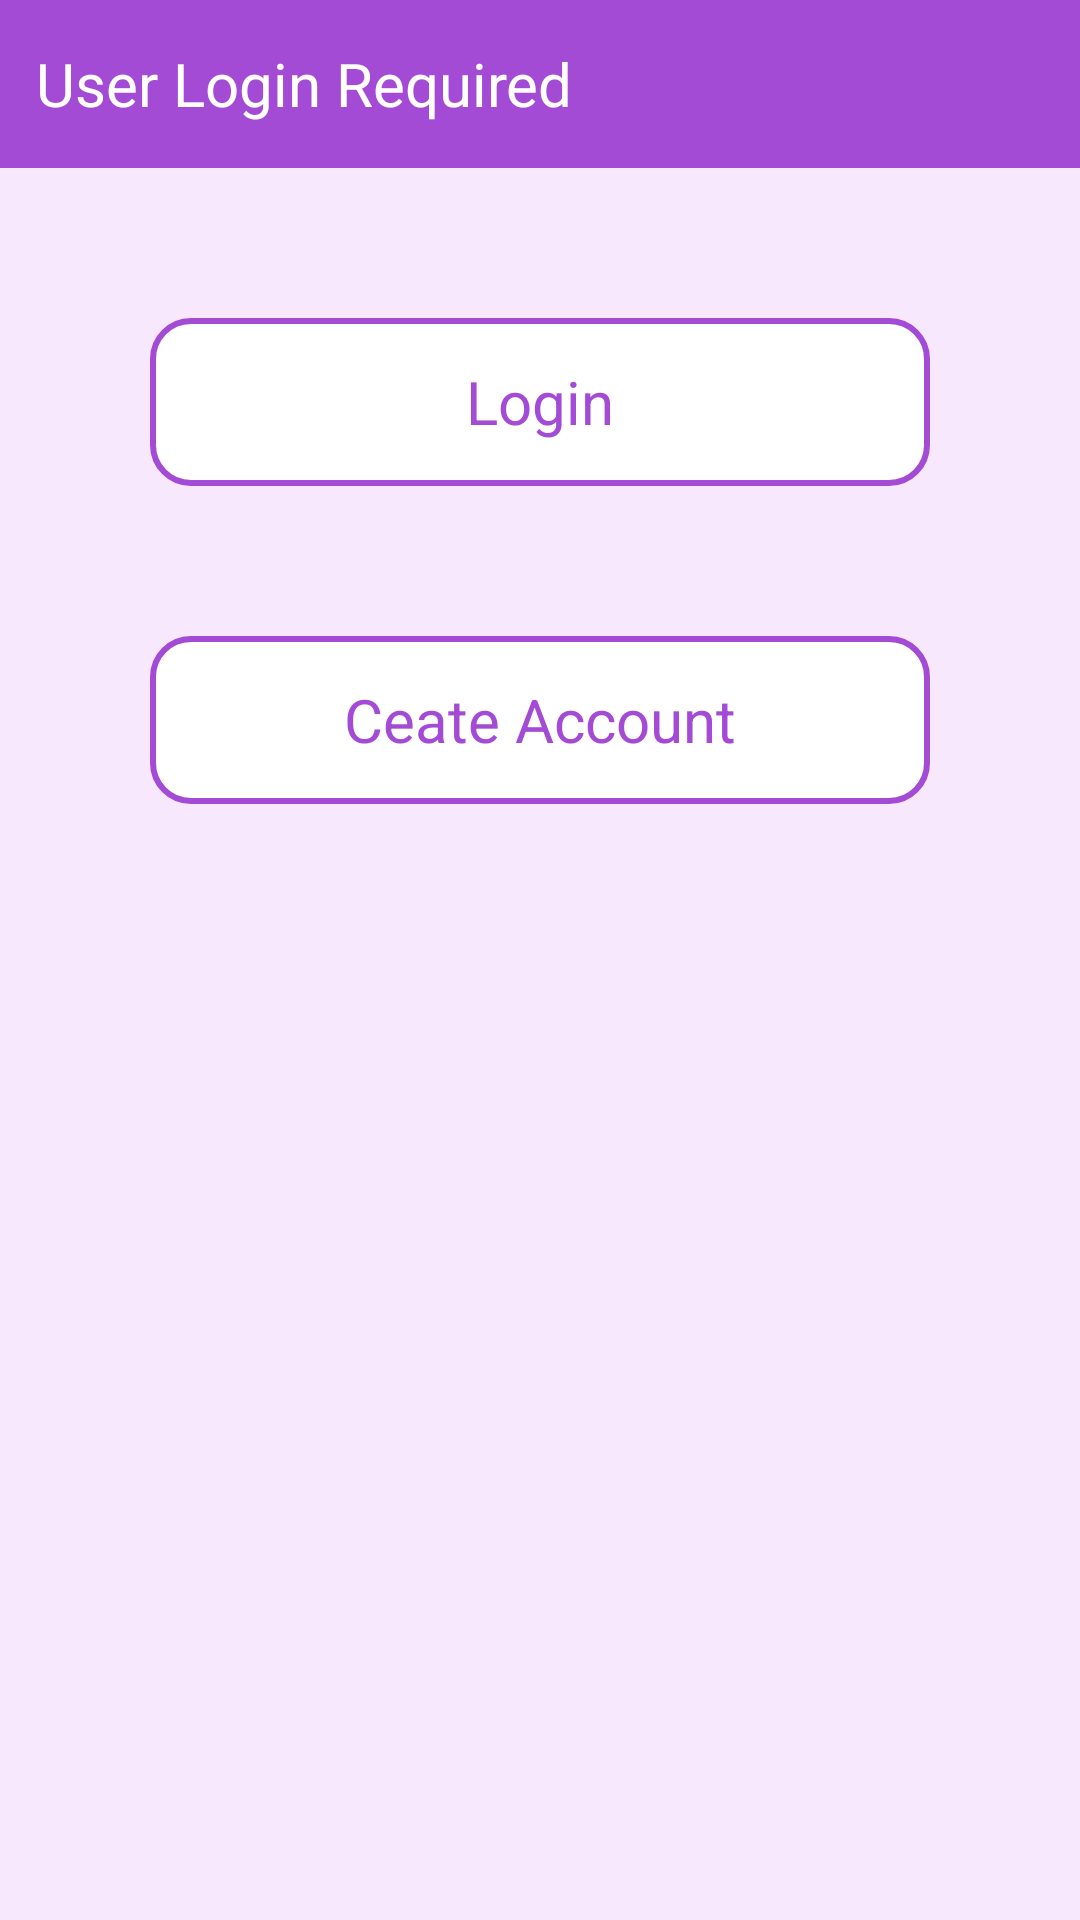

Layout XML and referenced resources for this Android screen:
<!-- AndroidManifest.xml: application theme Theme.FloresDeJardin -->
<!-- res/layout/dialog_fragment_log_in.xml -->
<?xml version="1.0" encoding="utf-8"?>
<RelativeLayout xmlns:android="http://schemas.android.com/apk/res/android"
    xmlns:app="http://schemas.android.com/apk/res-auto"
    android:layout_width="match_parent"
    android:layout_height="match_parent"
    xmlns:tools="http://schemas.android.com/tools"
    android:background="@color/purple_200">

    <LinearLayout
        android:layout_width="match_parent"
        android:layout_height="wrap_content"
        android:orientation="vertical">

        <LinearLayout
            android:layout_width="match_parent"
            android:layout_height="?actionBarSize"
            android:background="@color/primary_colour"
            android:orientation="horizontal">

            <TextView
                android:layout_width="0dp"
                android:layout_height="match_parent"
                android:layout_weight=".5"
                android:gravity="center|start"
                android:padding="12dp"
                android:text="User Login Required"
                android:textColor="@color/white"
                android:textSize="20sp" />

            <ImageView
                android:id="@+id/btn_close"
                android:layout_width="?actionBarSize"
                android:layout_height="match_parent"
                android:layout_gravity="center"
                android:contentDescription="@string/btn"
                android:padding="16dp"
                android:src="@mipmap/ic_close"
                app:tint="@color/white" />


        </LinearLayout>

        <TextView
            android:id="@+id/btn_login"
            android:layout_width="match_parent"
            android:layout_height="?actionBarSize"
            android:layout_margin="50dp"
            android:background="@drawable/button_white_background"
            android:gravity="center"
            android:padding="5dp"
            android:text="Login"
            android:textColor="@color/primary_colour"
            android:textSize="20sp" />


        <TextView
            android:id="@+id/btn_create_account"
            android:layout_width="match_parent"
            android:layout_height="?actionBarSize"
            android:layout_marginStart="50dp"
            android:layout_marginEnd="50dp"
            android:background="@drawable/button_white_background"
            android:gravity="center"
            android:padding="5dp"
            android:text="Ceate Account"
            android:textColor="@color/primary_colour"
            android:textSize="20sp" />

    </LinearLayout>


</RelativeLayout>
<!-- resources referenced by this layout -->
<resources>
  <color name="primary_colour">#A44BD6</color>
  <color name="purple_200">#F8E8FE</color>
  <color name="white">#FFFFFFFF</color>
  <!-- drawable button_white_background (drawable) -->
  <?xml version="1.0" encoding="utf-8"?>
  <shape xmlns:android="http://schemas.android.com/apk/res/android"
      android:shape="rectangle">
      <solid android:color="@color/white"/>
      <stroke
          android:color="@color/primary_colour"
          android:width="2dp" />
      <corners
          android:bottomRightRadius="12.5dp"
          android:bottomLeftRadius="12.5dp"
          android:topRightRadius="12.5dp"
          android:topLeftRadius="12.5dp"/>
  </shape>
  <string name="btn">Button</string>
  <style name="Theme.FloresDeJardin" parent="Theme.MaterialComponents.Light.DarkActionBar">
          
          <item name="colorPrimary">@color/purple_500</item>
          <item name="colorPrimaryVariant">@color/purple_700</item>
          <item name="colorOnPrimary">@color/white</item>
          
          <item name="colorSecondary">@color/teal_200</item>
          <item name="colorSecondaryVariant">@color/teal_700</item>
          <item name="colorOnSecondary">@color/black</item>
          
          <item name="android:statusBarColor">?attr/colorPrimaryVariant</item>
          
  
       <item name="android:forceDarkAllowed" tools:targetApi="q">false</item>
      </style>
  <color name="purple_500">#9E0BAD</color>
  <color name="purple_700">#FF3700B3</color>
  <color name="teal_200">#9E0BAD</color>
  <color name="teal_700">#FF018786</color>
  <color name="black">#FF000000</color>
</resources>
